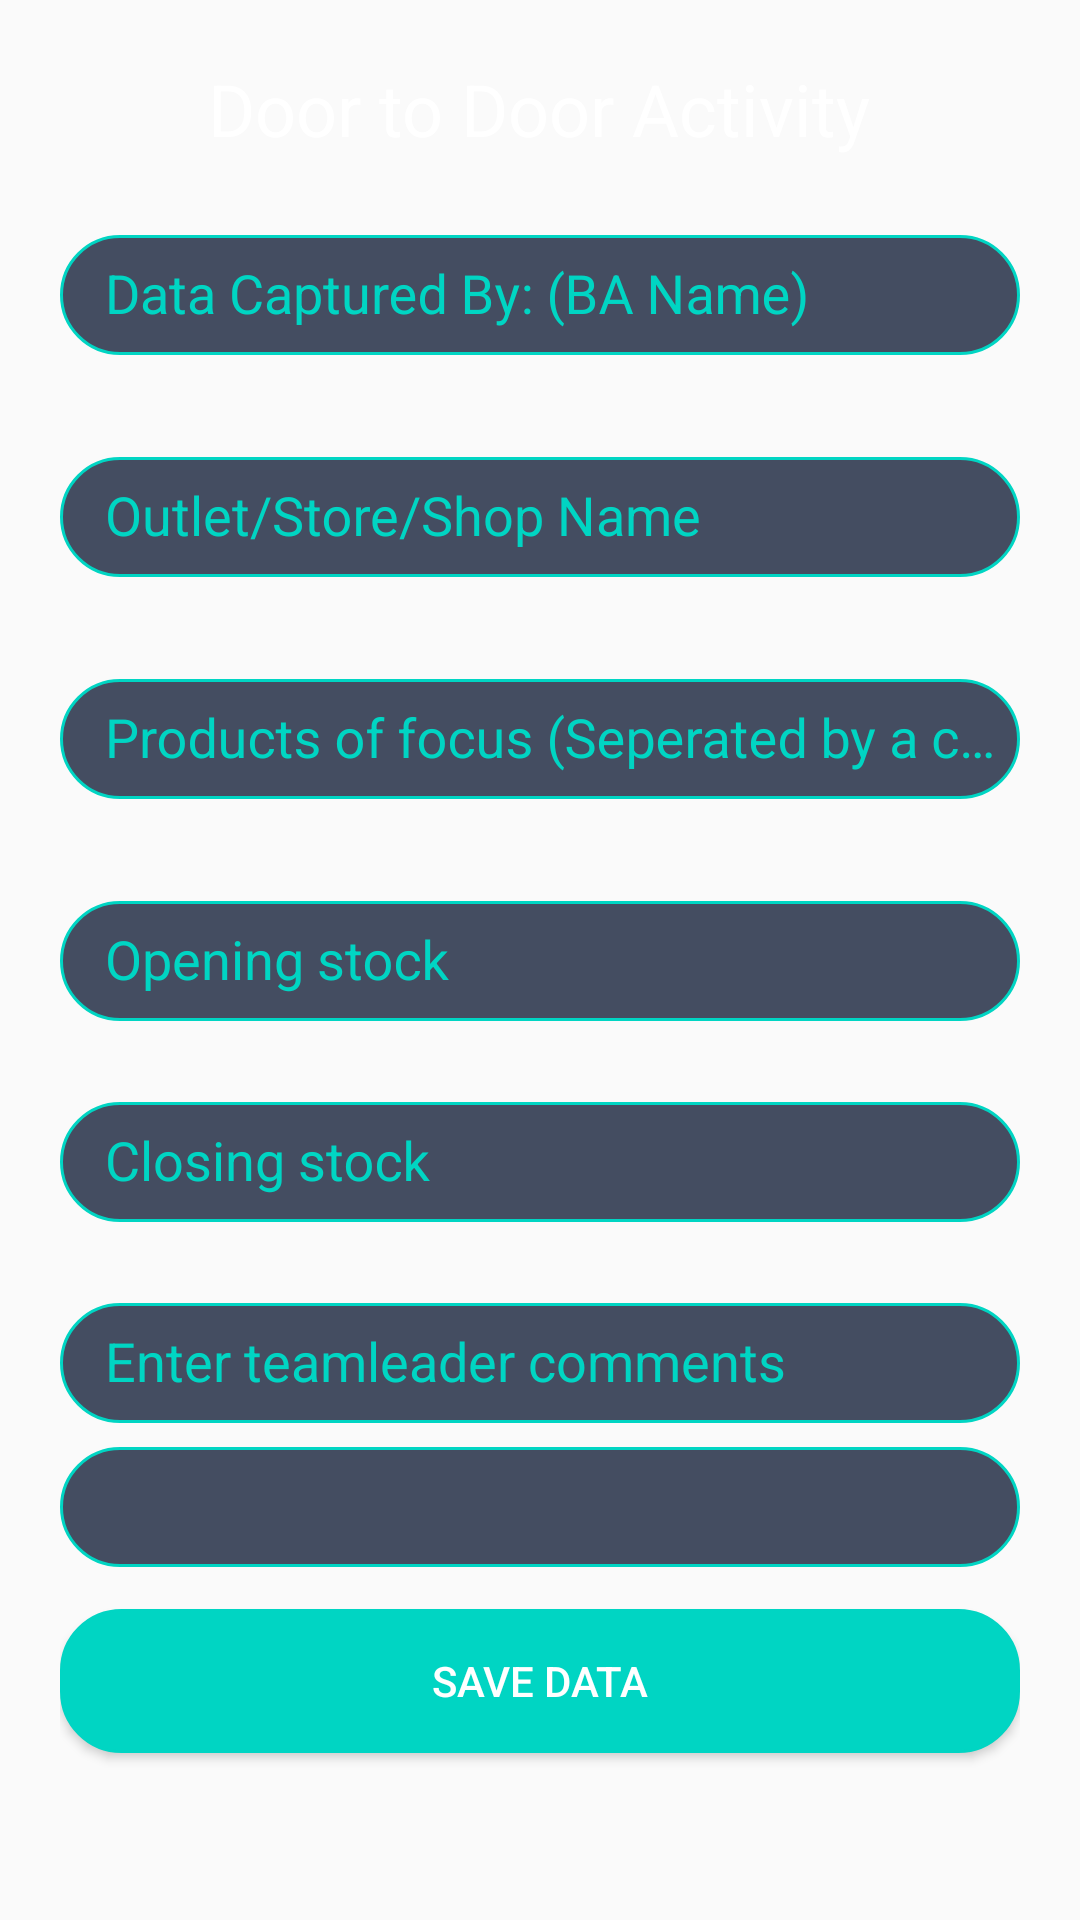

Android layout source for this screen:
<!-- AndroidManifest.xml: application theme AppTheme -->
<!-- res/layout/activity_door_to_door.xml -->
<?xml version="1.0" encoding="utf-8"?>
<android.support.constraint.ConstraintLayout xmlns:android="http://schemas.android.com/apk/res/android"
    xmlns:app="http://schemas.android.com/apk/res-auto"
    xmlns:tools="http://schemas.android.com/tools"
    android:layout_width="match_parent"
    android:layout_height="wrap_content"
    android:background="@drawable/homebg"
    tools:context=".activities.DoorToDoorActivity">

    <ScrollView android:layout_marginTop="30dp"
        android:layout_width="fill_parent"
        android:layout_height="wrap_content"
        android:id="@+id/scrollView"
        tools:ignore="MissingConstraints">
    <LinearLayout
        android:layout_width="match_parent"
        android:orientation="vertical"
        android:padding="20dp"
        android:layout_height="wrap_content"
        tools:ignore="MissingConstraints">
        <TextView
            android:layout_width="wrap_content"
            android:layout_height="wrap_content"
            android:layout_gravity="center_horizontal"
            android:text="Door to Door Activity"
            android:textColor="#fff"
            android:textSize="24sp" />

        <android.support.design.widget.TextInputLayout
            android:layout_width="match_parent"
            android:layout_height="wrap_content"
            android:layout_marginBottom="8dp"
            android:layout_marginTop="15dp">

            <EditText
                android:id="@+id/input_ba_name"
                android:layout_width="match_parent"
                android:layout_height="40dp"
                android:paddingLeft="15dp"
                android:textColor="#fff"
                android:textColorHint="#fff"
                android:hint="Data Captured By: (BA Name)"
                android:background="@drawable/bg_edittext"
                />
        </android.support.design.widget.TextInputLayout>

        <android.support.design.widget.TextInputLayout
            android:layout_width="match_parent"
            android:layout_height="wrap_content"
            android:layout_marginBottom="8dp"
            android:layout_marginTop="15dp">

            <EditText
                android:id="@+id/input_outlet_name"
                android:layout_width="match_parent"
                android:layout_height="40dp"
                android:paddingLeft="15dp"
                android:textColor="#fff"
                android:textColorHint="#fff"
                android:hint="Outlet/Store/Shop Name"
                android:background="@drawable/bg_edittext"
                />
        </android.support.design.widget.TextInputLayout>
        <android.support.design.widget.TextInputLayout
        android:layout_width="match_parent"
        android:layout_height="wrap_content"
        android:layout_marginBottom="8dp"
        android:layout_marginTop="15dp">

        <EditText
            android:id="@+id/product_of_focus"
            android:layout_width="match_parent"
            android:layout_height="40dp"
            android:paddingLeft="15dp"
            android:textColor="#fff"
            android:textColorHint="#fff"
            android:hint="Products of focus (Seperated by a comma)"
            android:background="@drawable/bg_edittext"
            />
    </android.support.design.widget.TextInputLayout>
        <android.support.design.widget.TextInputLayout
            android:layout_width="match_parent"
            android:layout_height="wrap_content"
            android:layout_marginBottom="8dp"
            android:layout_marginTop="15dp">

            <EditText
                android:id="@+id/input_opening_stock"
                android:layout_width="match_parent"
                android:layout_height="40dp"
                android:paddingLeft="15dp"
                android:textColor="#fff"
                android:textColorHint="#fff"
                android:hint="Opening stock"
                android:background="@drawable/bg_edittext"
                />
        </android.support.design.widget.TextInputLayout>

        <android.support.design.widget.TextInputLayout
            android:layout_width="match_parent"
            android:layout_height="wrap_content"
            android:layout_marginBottom="8dp"
            android:layout_marginTop="8dp">

            <EditText
                android:id="@+id/input_closing_stock"
                android:layout_width="match_parent"
                android:layout_height="40dp"
                android:paddingLeft="15dp"
                android:inputType="text"
                android:textColor="#fff"
                android:textColorHint="#fff"
                android:hint="Closing stock"
                android:background="@drawable/bg_edittext"
                /></android.support.design.widget.TextInputLayout>
        <android.support.design.widget.TextInputLayout
            android:layout_width="match_parent"
            android:layout_height="wrap_content"
            android:layout_marginBottom="8dp"
            android:layout_marginTop="8dp">

            <EditText
                android:id="@+id/input_comments"
                android:layout_width="match_parent"
                android:layout_height="40dp"
                android:paddingLeft="15dp"
                android:textColor="#fff"
                android:textColorHint="#fff"
                android:hint="Enter teamleader comments"
                android:background="@drawable/bg_edittext"
                />
        </android.support.design.widget.TextInputLayout>


        <android.support.v7.widget.AppCompatSpinner
            android:layout_width="match_parent"
            android:layout_height="40dp"
            android:id="@+id/route"
            android:background="@drawable/bg_edittext">

        </android.support.v7.widget.AppCompatSpinner>

        
            
            
            
            
            
            
            
            
            
            
            
        
            
            
            
            
            
            
            
            
            
            
            

        <android.support.v7.widget.AppCompatButton
            android:id="@+id/btn_login"
            android:layout_width="match_parent"
            android:layout_gravity="center"
            android:layout_height="wrap_content"
            android:layout_marginBottom="24dp"
            android:layout_marginTop="14dp"
            android:textColor="#fff"
            android:background="@drawable/bg_login"
            android:padding="12dp"
            android:text="Save Data"
            />

    </LinearLayout>
    </ScrollView>
</android.support.constraint.ConstraintLayout>
<!-- resources referenced by this layout -->
<resources>
  <!-- drawable bg_edittext (drawable) -->
  <?xml version="1.0" encoding="utf-8"?>
  
  <shape xmlns:android="http://schemas.android.com/apk/res/android"
      android:shape="rectangle">
      <corners android:bottomRightRadius="20dp"
          android:bottomLeftRadius="20dp"
          android:topLeftRadius="20dp"
          android:topRightRadius="20dp"/>
  
      <stroke android:width="1dp"
          android:color="#00d5c3"/>
      <solid android:color="#444d61" />
  </shape>
  <!-- drawable bg_login (drawable) -->
  <shape xmlns:android="http://schemas.android.com/apk/res/android"
      android:shape="rectangle">
      <corners android:bottomRightRadius="20dp"
          android:bottomLeftRadius="20dp"
          android:topLeftRadius="20dp"
          android:topRightRadius="20dp"/>
  
      <stroke android:width="1dp"
          android:color="#00d5c3"/>
      <solid android:color="#00d5c3" />
  </shape>
  <style name="AppTheme" parent="Theme.AppCompat.Light.DarkActionBar">
          
          <item name="colorPrimary">@color/colorPrimary</item>
          <item name="colorPrimaryDark">@color/colorPrimaryDark</item>
          <item name="colorAccent">@color/colorAccent</item>
  
  
          <item name="android:textColorHint">@color/login_color</item>
      </style>
  <color name="colorPrimary">#444d61</color>
  <color name="colorPrimaryDark">#444d61</color>
  <color name="colorAccent">#FFFFFF</color>
  <color name="login_color">#00d5c3</color>
</resources>
